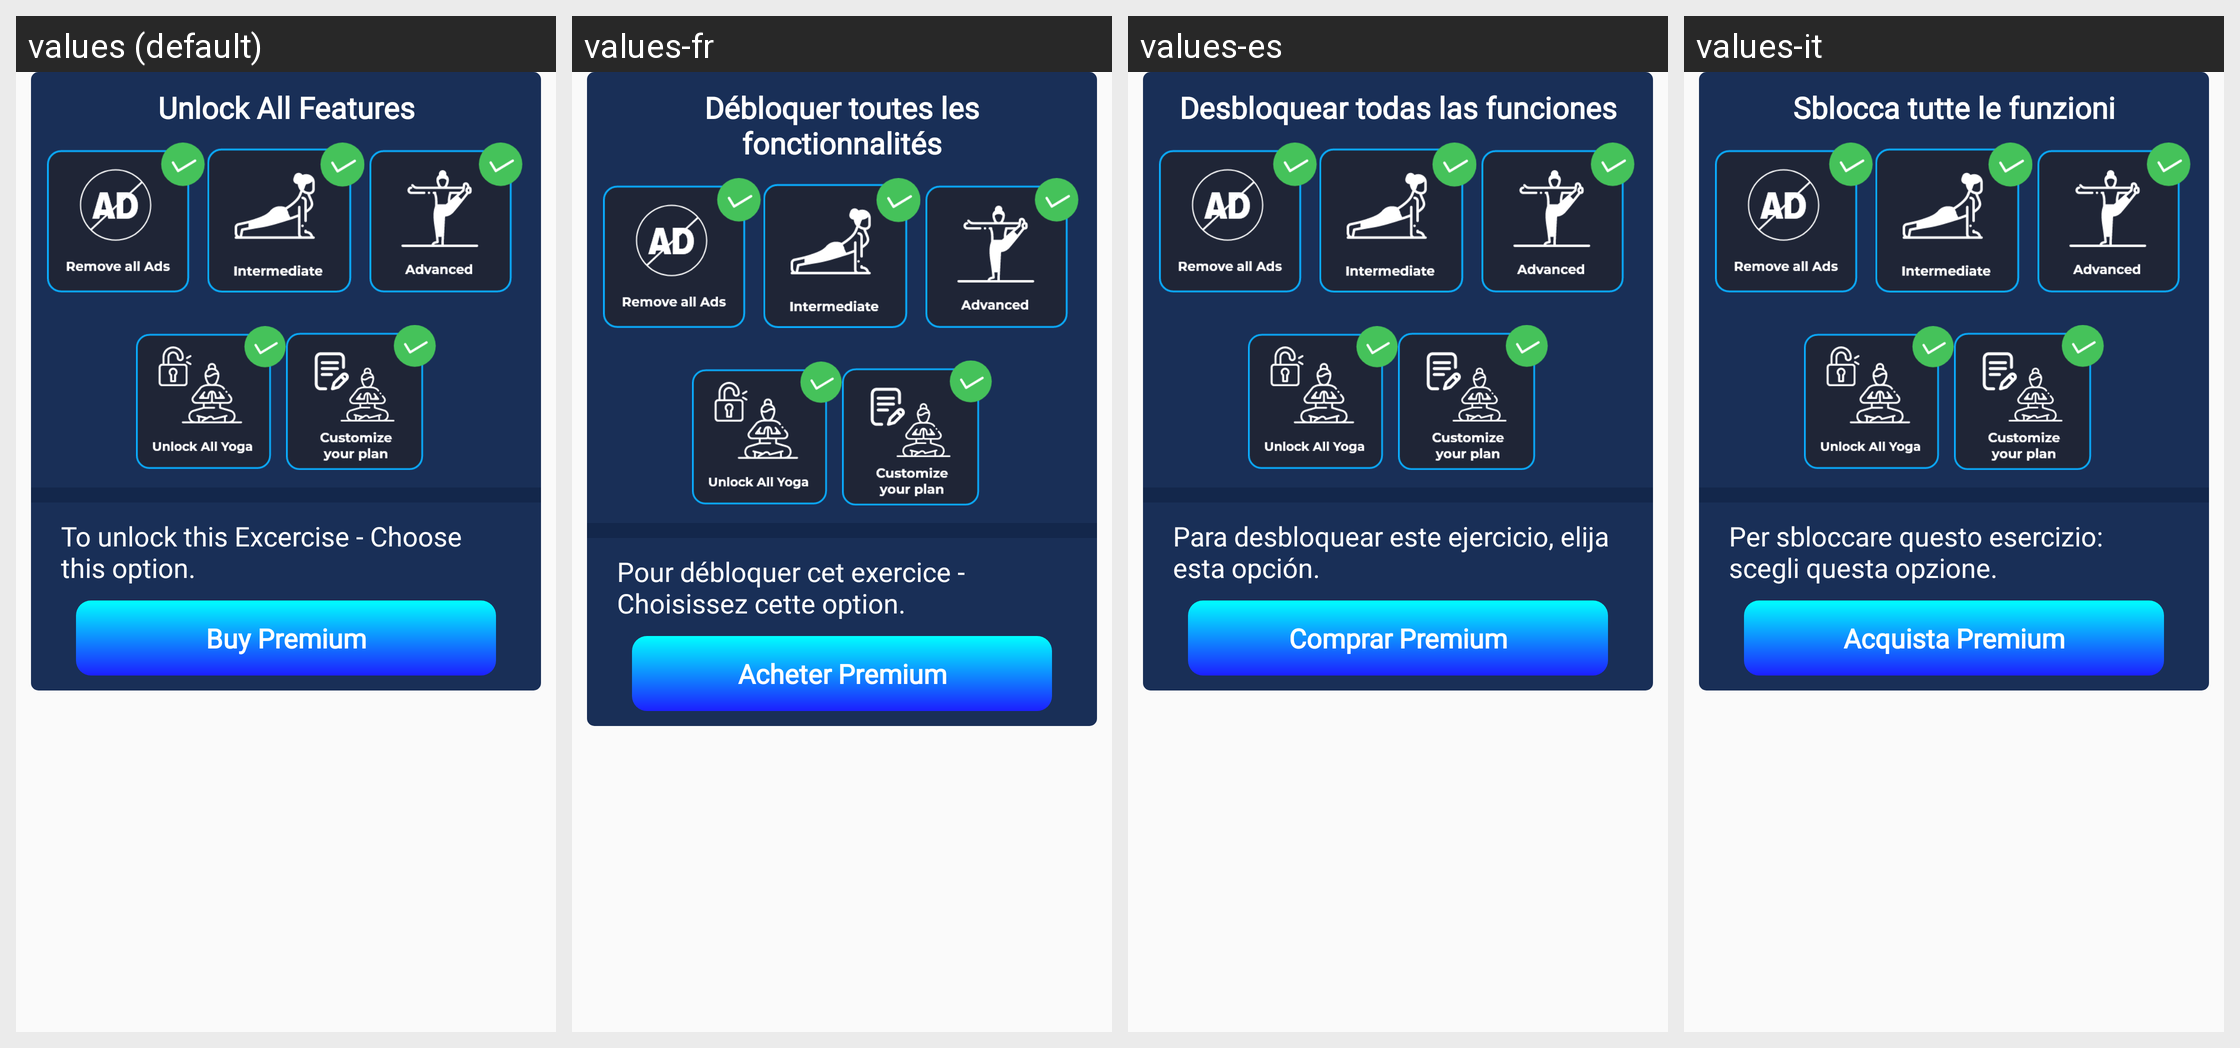

For this localized Android screen grid, give each drawn string resource with its value in every locale shown.
Android screen res/layout/dialog_purchasenew.xml rendered under 4 locales, left to right: values (default), values-fr, values-es, values-it. Device: Nexus 5 (rendered at 1080×1920; each locale shown at half size, 540×960, under a caption strip naming it); theme AppTheme.
Other locales in the repository, not shown: values-ar, values-bn, values-da, values-fa, values-hi, values-ko, values-nl, values-pa, values-pl, values-pt, values-ru, values-sv, values-ta, values-te, values-th, values-tr, values-zh.
Strings drawn on this screen, with the default value and each locale's value (text and hints the layout hard-codes, and strings that could not be matched under every locale, appear in the picture but are not listed):

unlock_all_features
  values: Unlock All Features
  values-fr: Débloquer toutes les fonctionnalités
  values-es: Desbloquear todas las funciones
  values-it: Sblocca tutte le funzioni

to_unlock_this_excercise_choose_this_option
  values: To unlock this Excercise - Choose this option.
  values-fr: Pour débloquer cet exercice - Choisissez cette option.
  values-es: Para desbloquear este ejercicio, elija esta opción.
  values-it: Per sbloccare questo esercizio: scegli questa opzione.

buy_premium
  values: Buy Premium
  values-fr: Acheter Premium
  values-es: Comprar Premium
  values-it: Acquista Premium
